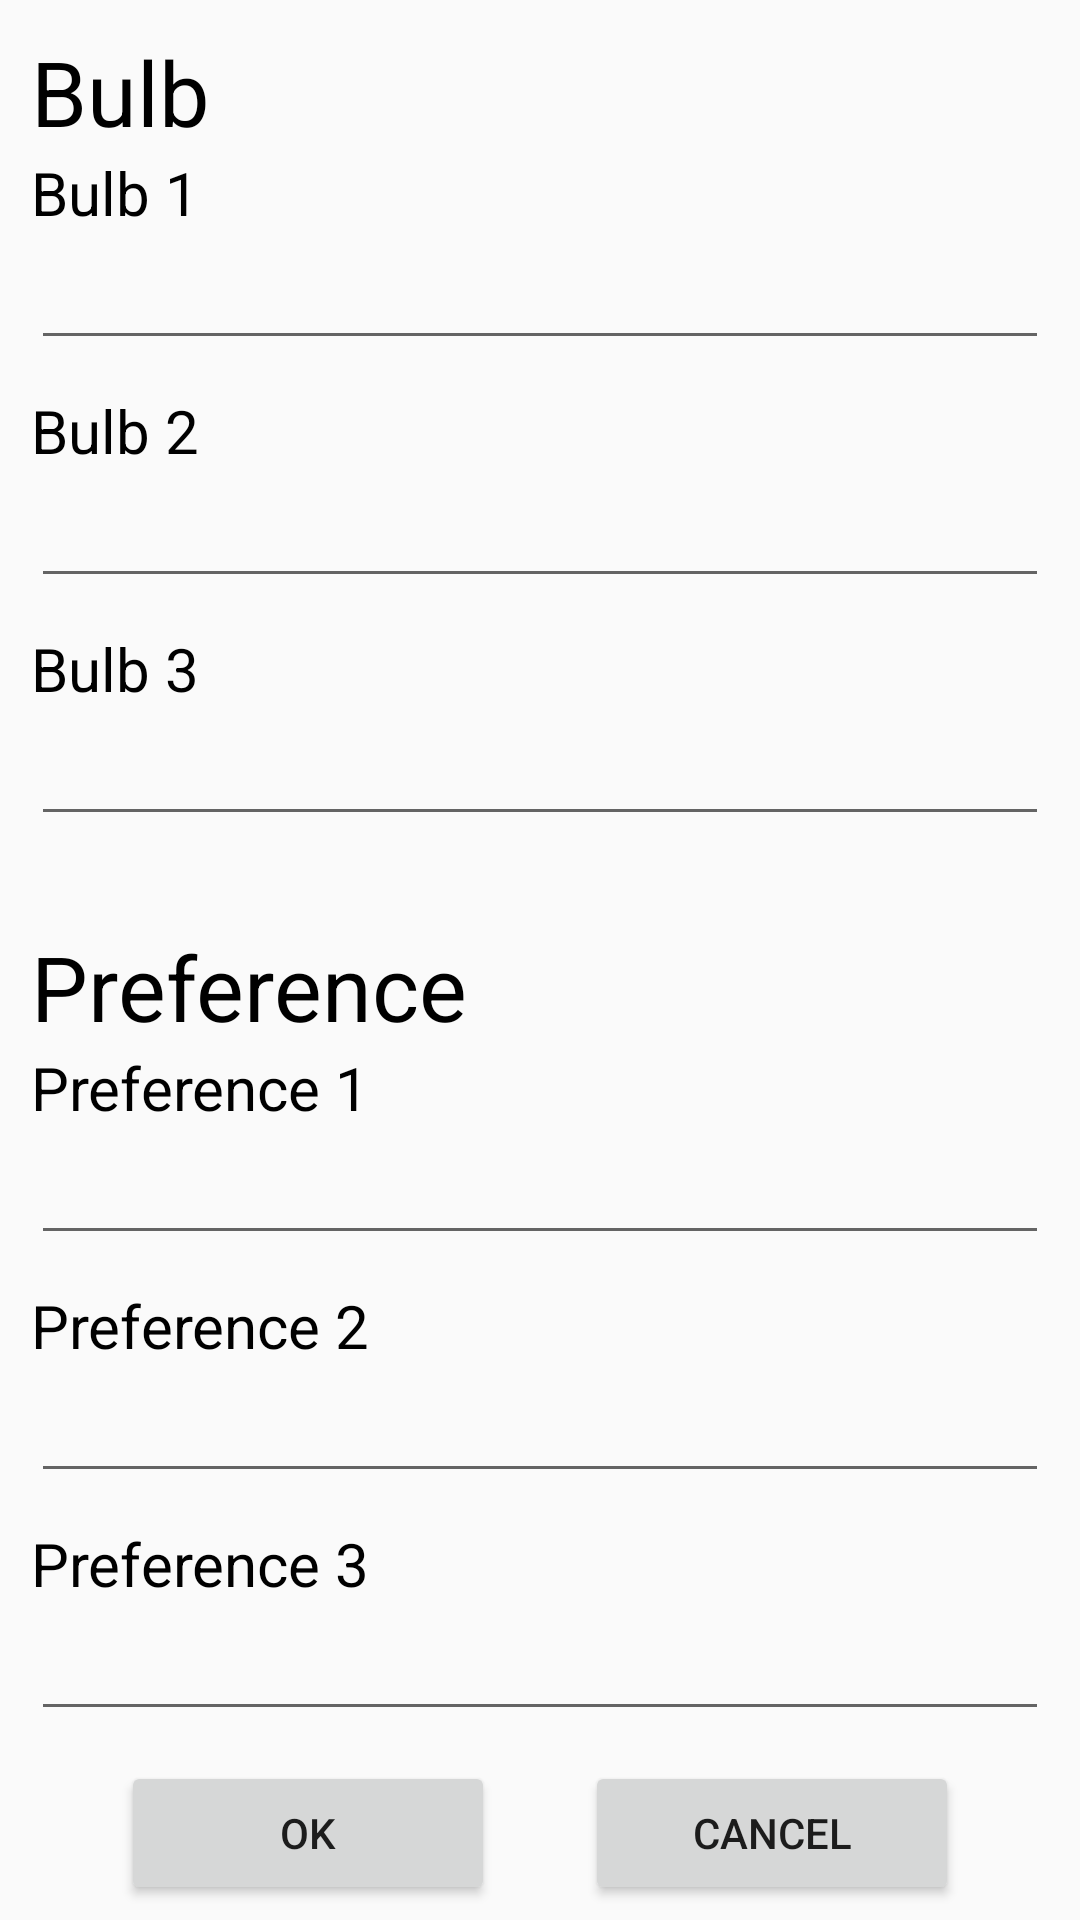

Write the Android layout XML for this screen, with the resource values it uses.
<!-- AndroidManifest.xml: application theme MyAppTheme -->
<!-- res/layout/rename.xml -->
<?xml version="1.0" encoding="utf-8"?>
<ScrollView xmlns:android="http://schemas.android.com/apk/res/android"
    android:layout_width="match_parent"
    android:layout_height="match_parent"
    android:orientation="vertical" >
    
    <LinearLayout
        android:layout_width="match_parent"
        android:layout_height="match_parent"
        android:orientation="vertical"
        android:focusable="true" 
        android:focusableInTouchMode="true"
        android:paddingLeft="5pt"
        android:paddingRight="5pt"
        android:paddingTop="5pt">
    <TextView
        android:layout_width="fill_parent"
        android:layout_height="wrap_content"
        android:text="Bulb"
        android:textSize="30dp"
        android:textColor="@color/text"
        />
    <TextView 
        android:layout_width="fill_parent"
        android:layout_height="wrap_content"
        android:text="Bulb 1"
        android:textSize="20dp"
        android:textColor="@color/text"
        />
    <EditText 
        android:layout_width="fill_parent"
        android:layout_height="wrap_content"
        android:textSize="15dp"
        android:id="@+id/name1"
        android:layout_marginTop="5dp"
        android:layout_marginBottom="10dp"
        android:textColor="@color/text"
        />
    <TextView 
        android:layout_width="fill_parent"
        android:layout_height="wrap_content"
        android:text="Bulb 2"
        android:textSize="20dp"
        android:textColor="@color/text"
        />
    <EditText 
        android:layout_width="fill_parent"
        android:layout_height="wrap_content"
        android:textSize="15dp"
        android:id="@+id/name2"
        android:layout_marginTop="5dp"
        android:layout_marginBottom="10dp"
        android:textColor="@color/text"
        />
    <TextView 
        android:layout_width="fill_parent"
        android:layout_height="wrap_content"
        android:text="Bulb 3"
        android:textSize="20dp"
        android:textColor="@color/text"
        />
    <EditText 
        android:layout_width="fill_parent"
        android:layout_height="wrap_content"
        android:textSize="15dp"
        android:id="@+id/name3"
        android:layout_marginTop="5dp"
        android:layout_marginBottom="10dp"
        android:textColor="@color/text"
        />
    
    
    
    <TextView
        android:layout_width="fill_parent"
        android:layout_height="wrap_content"
        android:layout_marginTop="20dp"
        android:text="Preference"
        android:textSize="30dp"
        android:textColor="@color/text"
        />
    <TextView 
        android:layout_width="fill_parent"
        android:layout_height="wrap_content"
        android:text="Preference 1"
        android:textSize="20dp"
        android:textColor="@color/text"
        />
    <EditText 
        android:layout_width="fill_parent"
        android:layout_height="wrap_content"
        android:textSize="15dp"
        android:id="@+id/rename_pre1"
        android:layout_marginTop="5dp"
        android:layout_marginBottom="10dp"
        android:textColor="@color/text"
        />
    <TextView 
        android:layout_width="fill_parent"
        android:layout_height="wrap_content"
        android:text="Preference 2"
        android:textSize="20dp"
        android:textColor="@color/text"
        />
    <EditText 
        android:layout_width="fill_parent"
        android:layout_height="wrap_content"
        android:textSize="15dp"
        android:id="@+id/rename_pre2"
        android:layout_marginTop="5dp"
        android:layout_marginBottom="10dp"
        android:textColor="@color/text"
        />
    <TextView 
        android:layout_width="fill_parent"
        android:layout_height="wrap_content"
        android:text="Preference 3"
        android:textSize="20dp"
        android:textColor="@color/text"
        />
    <EditText 
        android:layout_width="fill_parent"
        android:layout_height="wrap_content"
        android:textSize="15dp"
        android:id="@+id/rename_pre3"
        android:layout_marginTop="5dp"
        android:layout_marginBottom="10dp"
        android:textColor="@color/text"
        />
    
    
    
    <LinearLayout
        android:layout_width="fill_parent"
        android:layout_height="wrap_content"
        android:orientation="horizontal"
        >
        <Button 
            android:layout_width="0dp"
            android:layout_height="wrap_content"
            android:layout_weight="1"
            android:id="@+id/rename_ok"
            android:text="OK"
            android:layout_marginLeft="30dp"
            android:layout_marginRight="15dp"
            />
        <Button 
            android:layout_width="0dp"
            android:layout_height="wrap_content"
            android:layout_weight="1"
            android:id="@+id/rename_cancel"
            android:text="CANCEL"
            android:layout_marginLeft="15dp"
            android:layout_marginRight="30dp"
            />
    </LinearLayout>	        
    </LinearLayout>
</ScrollView>
<!-- resources referenced by this layout -->
<resources>
  <color name="text">#000000</color>
  <style name="MyAppTheme" parent="@style/AppTheme" />
  <style name="AppTheme" parent="Theme.AppCompat.Light.NoActionBar">
          
          <item name="colorPrimary">@color/actionbar_bg</item>
          <item name="colorPrimaryDark">@color/colorPrimaryDark</item>
          <item name="colorAccent">@color/colorAccent</item>
      </style>
  <color name="actionbar_bg">#f9f9f9</color>
  <color name="colorPrimaryDark">#303F9F</color>
  <color name="colorAccent">#000000</color>
</resources>
